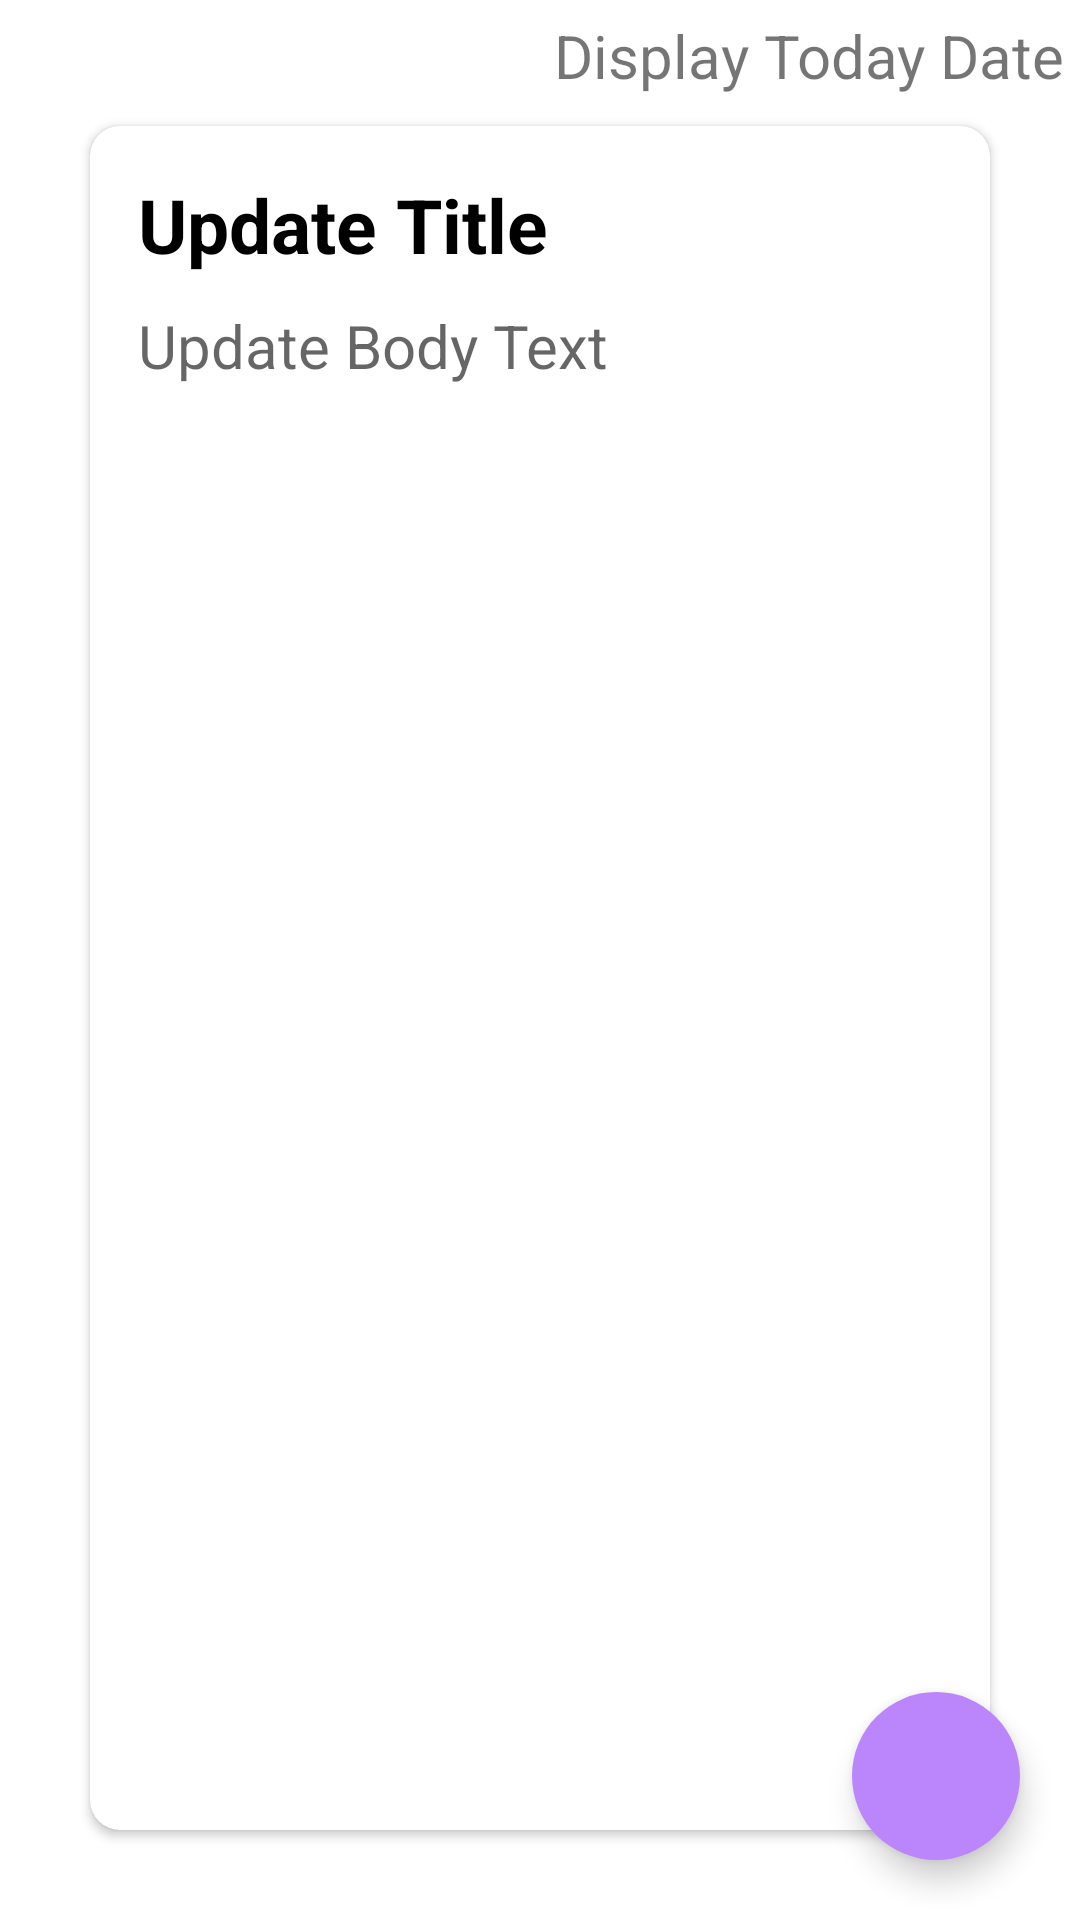

Android layout source for this screen:
<!-- AndroidManifest.xml: application theme Theme.Note_taking_app -->
<!-- res/layout/fragment_update_note.xml -->
<?xml version="1.0" encoding="utf-8"?>
<layout
    xmlns:android="http://schemas.android.com/apk/res/android"
    xmlns:app="http://schemas.android.com/apk/res-auto"
    xmlns:tools="http://schemas.android.com/tools">


<androidx.constraintlayout.widget.ConstraintLayout
    android:layout_width="match_parent"
    android:layout_height="match_parent"
    tools:context=".fragments.UpdateNoteFragment">

    <LinearLayout
        android:id="@+id/linearLayout7"
        android:layout_width="match_parent"
        android:layout_height="wrap_content"
        android:layout_margin="5dp"
        android:orientation="horizontal"
        app:layout_constraintTop_toTopOf="parent">
        <View
            android:layout_width="0dp"
            android:layout_height="0dp"
            android:layout_weight="1" />

        <TextView
            android:id="@+id/date"
            android:layout_width="wrap_content"
            android:layout_height="wrap_content"
            android:text="Display Today Date"
            android:textSize="20sp" />
    </LinearLayout>

    <LinearLayout
        android:id="@+id/linearLayout2"
        android:layout_width="match_parent"
        android:layout_height="0dp"
        android:layout_marginStart="20dp"
        android:layout_marginBottom="20dp"
        android:layout_marginEnd="20dp"
        android:orientation="vertical"
        app:layout_constraintBottom_toBottomOf="parent"
        app:layout_constraintEnd_toEndOf="parent"
        app:layout_constraintStart_toStartOf="parent"
        app:layout_constraintTop_toBottomOf="@+id/linearLayout7">

        <androidx.cardview.widget.CardView
            android:id="@+id/cardView2"
            android:layout_width="match_parent"
            android:layout_height="match_parent"
            android:layout_margin="10dp"
            android:elevation="10dp"
            app:cardCornerRadius="10dp">

            <LinearLayout
                android:id="@+id/linearLayout3"
                android:layout_width="match_parent"
                android:layout_height="match_parent"
                android:orientation="vertical"
                android:padding="16dp">

                <EditText
                    android:id="@+id/etNoteTitleUpdate"
                    android:layout_width="match_parent"
                    android:layout_height="wrap_content"
                    android:background="@android:color/transparent"
                    android:hint="Update Title"
                    android:textColorHint="@color/black"
                    android:textSize="25sp"
                    android:textStyle="bold"
                    android:inputType="text"/>

                <EditText
                    android:id="@+id/etNoteBodyUpdate"
                    android:layout_width="match_parent"
                    android:layout_height="match_parent"
                    android:layout_marginTop="10dp"
                    android:background="@android:color/transparent"
                    android:ems="10"
                    android:gravity="start|top"
                    android:hint="Update Body Text"
                    android:textSize="20sp"
                    android:inputType="textMultiLine"/>

            </LinearLayout>

        </androidx.cardview.widget.CardView>

    </LinearLayout>

    <com.google.android.material.floatingactionbutton.FloatingActionButton
        android:id="@+id/fabDone"
        android:layout_width="wrap_content"
        android:layout_height="wrap_content"
        android:layout_marginBottom="20dp"
        android:layout_marginEnd="20dp"
        android:background="@drawable/add_icon"
        android:backgroundTint="@color/purple_200"
        android:clickable="true"
        android:focusable="true"
        android:src="@drawable/done"
        android:tintMode="@color/white"
        app:borderWidth="0dp"
        app:layout_constraintBottom_toBottomOf="parent"
        app:layout_constraintEnd_toEndOf="parent"
        android:contentDescription="bersyte" />


</androidx.constraintlayout.widget.ConstraintLayout>
</layout>
<!-- resources referenced by this layout -->
<resources>
  <style name="Theme.Note_taking_app" parent="Theme.MaterialComponents.DayNight.DarkActionBar">
          
          <item name="colorPrimary">#60cf6b</item>
          <item name="colorPrimaryVariant">#34d6a1</item>
          <item name="colorOnPrimary">@color/white</item>
          
          <item name="colorSecondary">#81E80A</item>
          <item name="colorSecondaryVariant">@color/teal_700</item>
          <item name="colorOnSecondary">@color/black</item>
          
          <item name="android:statusBarColor">?attr/colorPrimaryVariant</item>
          
      </style>
  <!-- not gathered from this repository: default colours our renderer supplied (Android Studio template values) -->
  <color name="purple_200">#FFBB86FC</color>
  <color name="teal_700">#FF018786</color>
  <color name="black">#FF000000</color>
  <color name="white">#FFFFFFFF</color>
</resources>
